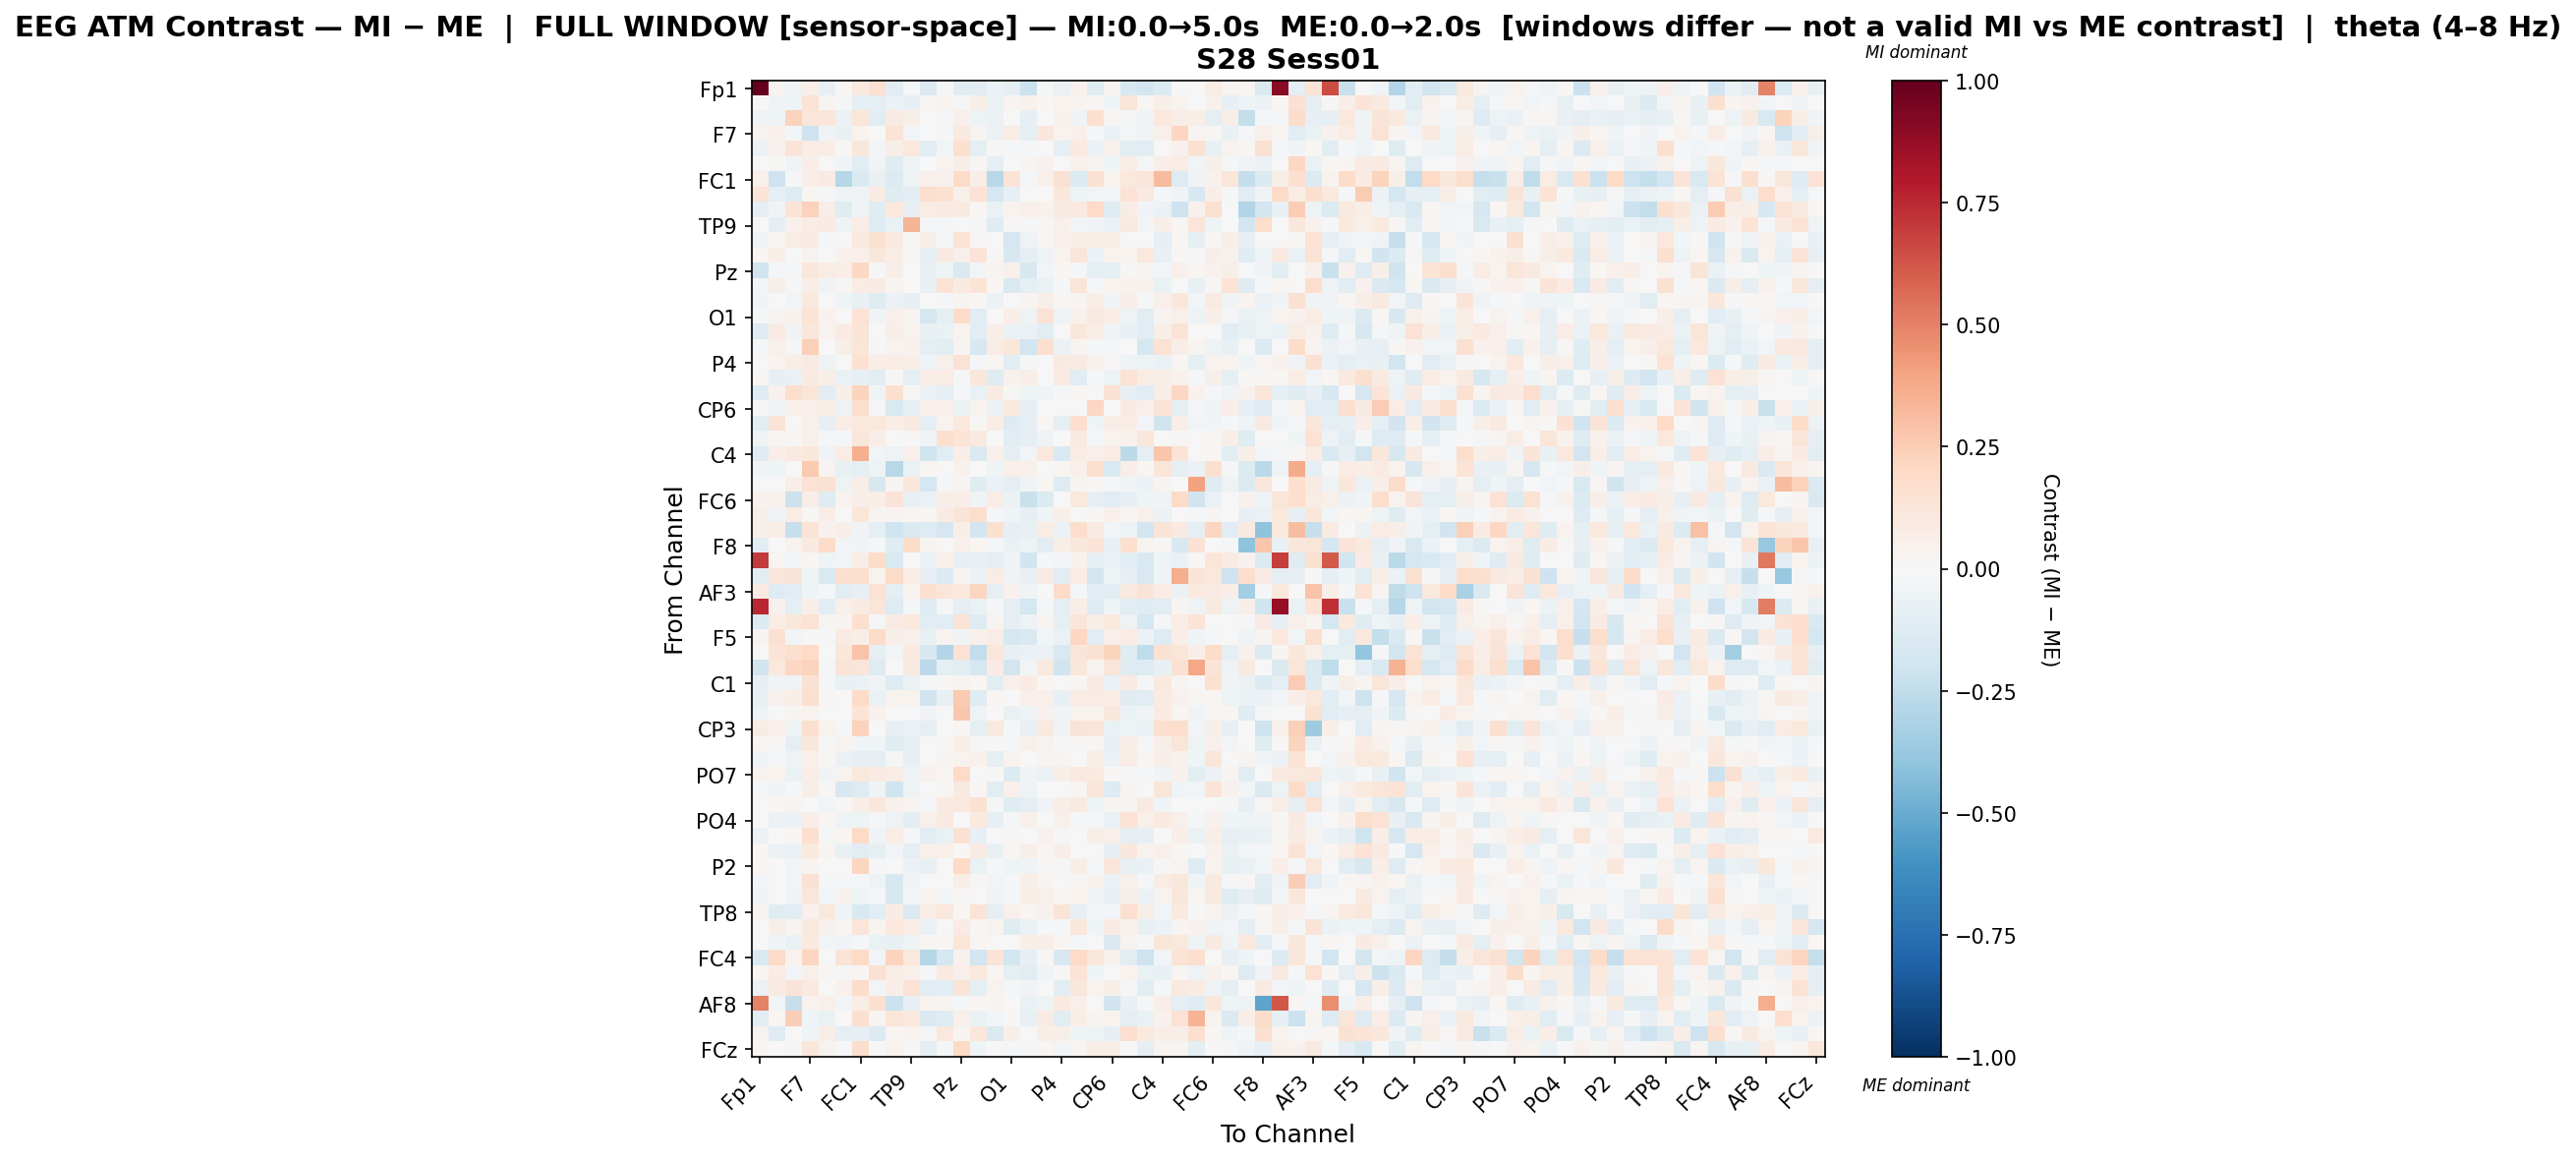

Data behind this chart, as committed beside it:
, Fp1, Fz, F3, F7, FT9, FC5, FC1, C3, T7, TP9, CP5, CP1, Pz, P3, P7, O1, Oz, O2, P4, P8, TP10, CP6, CP2
Fp1, 1.0, 0.02672, -0.05007, 0.05739, -0.08326, 0.01648, 0.0984, 0.1488, -0.1155, -0.01079, -0.135, -0.01458, -0.1243, -0.1121, -0.0569, -0.09399, -0.2163, -0.01089, -0.06936, 0.04488, -0.1247, 0.02432, -0.1636
Fz, 0.003595, -0.03373, -0.04165, 0.1399, 0.02658, -0.01906, -0.08769, -0.09276, -0.05895, -0.08367, 0.02238, 0.03207, -0.01529, 0.06085, -0.06965, 0.02674, 0.04274, 0.02292, 0.03666, 0.0278, 0.01922, -0.04654, 0.1188
F3, -0.03717, -0.04749, 0.2331, 0.1209, 0.1225, -0.05947, 0.1215, -0.1164, 0.0808, 0.0578, 0.004569, -0.01614, 0.05262, -0.04845, -0.06202, 0.005962, -0.08311, 0.00503, 0.05443, -0.03522, 0.1582, 0.02004, -0.009611
F7, 0.03706, 0.05139, -0.02684, -0.2099, -0.03865, -0.07606, 0.03797, -0.006801, 0.1386, -0.02597, -0.001754, -0.008169, 0.1012, 0.02761, -0.05952, 0.07545, -0.09168, 0.1098, 0.0338, 0.05358, -0.01976, -0.06697, -0.009326
FT9, -0.0566, 0.03987, 0.1252, 0.07689, 0.07746, 0.0086, 0.1152, -0.02707, 0.05866, 0.1021, -0.1159, -0.02896, 0.1609, -0.08687, 0.008635, -0.01204, -0.01293, -0.001123, -0.09634, 0.1015, -0.06183, 0.04567, -0.1035
FC5, -0.001394, 0.01245, -0.03643, 0.07025, 0.002156, -0.03469, -0.1171, -0.03508, -0.1204, -0.03309, -0.003301, 0.03321, 0.06144, 0.01462, -0.08596, 0.00682, 0.02449, 0.03933, 0.0, 0.04326, 0.02947, -0.04437, 0.07349
FC1, 0.05118, -0.2101, -0.01541, 0.06299, 0.0835, -0.2838, -0.1425, -0.0746, -0.1342, -0.03392, 0.05243, 0.04063, 0.1886, 0.06525, -0.2739, 0.1341, -0.01196, 0.0497, 0.1544, -0.1332, 0.1505, 0.03212, 0.1045
C3, 0.1386, -0.09497, -0.1269, 0.0196, -0.01355, -0.04594, -0.03543, 0.08161, -0.1242, -0.1025, 0.1795, 0.1532, 0.04773, 0.1467, -0.1656, -0.08097, -0.003277, 0.002926, 0.1131, -0.05465, -0.02416, -0.02905, 0.1467
T7, -0.09089, -0.03497, 0.1336, 0.2279, 0.06511, -0.1236, -0.04382, -0.1229, 0.1061, -0.07931, 0.07609, 0.08287, 0.09321, 0.02096, -0.06705, 0.03425, 0.05263, 0.04113, 0.09028, 0.09733, 0.1904, -0.1179, 0.07359
TP9, -0.005843, -0.08597, 0.04593, 0.07317, 0.08564, -0.03922, 0.07191, -0.1258, -0.06496, 0.3396, -0.01682, -0.01438, -0.0002645, -0.02311, -0.1222, 0.01258, -0.01007, 0.01239, 0.0508, -0.02374, -0.03629, -0.05869, 0.0973
CP5, -0.04719, 0.02016, 0.07337, 0.08051, -0.01184, -0.003762, 0.09417, 0.1538, 0.09212, 0.01122, 0.05663, -0.01166, 0.1405, 0.01502, 0.0, -0.167, -0.05433, 0.02126, 0.05267, 0.06379, 0.05586, 0.07029, 0.003199
CP1, 0.02053, 0.05512, -0.0078, 0.03224, -0.007374, 0.03916, 0.04828, 0.1171, 0.07106, 0.00801, -0.08758, 0.08741, 0.04886, 0.1398, 0.008933, -0.1573, -0.08638, -0.05427, 0.03824, 0.1178, -0.05491, 0.03607, 0.03688
Pz, -0.1965, -0.0142, -0.008813, 0.1123, 0.07161, 0.06436, 0.2039, -0.01374, 0.06143, 0.003681, -0.07258, -0.04238, -0.142, -0.03124, 0.0246, 0.04734, -0.1576, -0.02989, 0.02001, -0.01052, -0.08599, -0.09413, 0.008577
P3, -0.03013, 0.06038, -0.01328, 0.0687, -0.03797, 0.01401, 0.07152, 0.08507, 0.02486, -0.002122, -0.07377, 0.1407, 0.08837, 0.1376, 0.01738, -0.1518, -0.09963, -0.06633, -0.0212, 0.1177, -0.007917, 0.03397, 0.03992
P7, -0.04586, -0.006083, -0.02919, 0.09492, 0.006583, -0.04589, -0.07772, -0.1173, -0.0584, -0.08557, 0.0, -0.01141, 0.02491, 0.01384, -0.06204, 0.001255, 0.02694, 0.05478, 0.0213, 0.02525, 0.06389, -0.03313, 0.07015
O1, -0.008124, 0.02644, 0.04611, 0.1347, 0.04537, 0.007041, 0.1432, -0.04071, 0.04694, 0.0291, -0.1774, -0.0957, 0.1936, -0.1017, 0.002332, 0.06952, -0.05212, 0.1447, -0.05068, 0.04231, 0.09145, 0.07457, -0.05054
Oz, -0.125, 0.08212, -0.03341, 0.1155, 0.03346, 0.08337, 0.1303, -0.006087, 0.06775, 0.03864, -0.07302, -0.06689, 0.03191, -0.1143, 0.06401, -0.07022, -0.06787, -0.1117, -0.004131, 0.1116, 0.06308, -0.03839, -0.07145
O2, -0.0161, 0.04752, -0.0161, 0.2377, -0.006586, 0.06087, 0.1222, -0.01146, 0.03368, 0.0393, -0.08928, -0.1109, 0.02578, -0.1585, 0.07701, 0.1129, -0.1947, 0.1716, -0.06199, 0.02804, -0.01401, -0.02144, 0.002265
P4, -0.004548, 0.03869, 0.06535, 0.0836, -0.05313, 0.0, 0.1493, 0.06252, 0.07333, 0.05627, -0.04595, 0.05224, 0.1424, -0.02299, 0.02242, -0.106, -0.01602, 0.001652, 0.09066, 0.07847, 0.0426, 0.01513, -0.05461
P8, 0.008376, -0.07989, -0.0665, 0.0928, 0.05821, -0.06869, -0.08173, -0.1105, 0.008815, -0.08756, 0.06454, 0.07797, -0.02198, 0.1132, -0.1203, 0.04387, 0.06408, -0.00229, 0.07837, -0.111, -0.01154, -0.04844, 0.1464
TP10, -0.1305, 0.04088, 0.1788, 0.1195, -0.1135, 0.05686, 0.2209, -0.03373, 0.1605, 0.01552, -0.06165, -0.09331, -0.01979, -0.06655, 0.07978, 0.01158, -0.03985, -0.03127, -0.01743, 0.02119, -0.00662, 0.1414, -0.08005
CP6, 0.008946, -0.04804, 0.04986, 0.05399, 0.0599, -0.04929, 0.1722, -0.01639, -0.1559, -0.09105, 0.05361, 0.05335, -0.06746, 0.03561, -0.05987, 0.1024, -0.09344, -0.00559, -0.00639, -0.003958, 0.2069, 0.0018, 0.08341
CP2, -0.102, 0.1296, 0.000205, 0.05032, -0.08164, 0.0734, 0.1039, 0.1049, 0.06409, 0.09311, -0.09444, 0.03155, 0.1017, 0.0156, 0.0777, -0.1302, -0.09174, 0.01829, -0.0895, 0.1687, -0.0411, 0.0592, 0.07262
Cz, -0.05459, 0.02176, 0.008089, 0.04738, -0.01693, -0.00889, 0.1158, 0.06955, 0.000585, 0.007973, -0.03264, 0.1596, 0.1353, 0.09886, -0.00539, -0.1058, -0.08831, -0.05217, 0.006574, 0.08851, -0.01979, 0.03778, 0.04527
C4, -0.1255, 0.06905, 0.09233, 0.116, -0.03362, 0.07255, 0.3571, -0.03121, -0.04937, 0.04797, -0.2011, -0.1028, 0.06837, -0.1444, 0.05296, -0.09246, -0.02625, 0.1084, -0.1562, 0.07532, 0.05142, 0.0777, -0.2619
T8, -0.0361, -0.04181, 0.003827, 0.258, 0.02864, -0.07422, -0.09965, -0.05047, -0.2751, -0.0677, 0.01795, -0.004287, 0.03907, -0.007691, -0.0457, 0.05074, 0.05283, 0.005113, 0.02293, 0.04909, 0.1603, -0.1532, 0.06951
FT10, 0.00445, 0.0002896, 0.06296, 0.1421, 0.1513, -0.0505, 0.06577, -0.1612, 0.03081, 0.1163, -0.1744, -0.02284, 0.02928, -0.121, -0.06186, -0.09454, -0.03131, 0.02108, -0.1322, 0.03033, 0.01259, -0.01857, -0.03715
FC6, 0.04237, 0.04551, -0.2178, 0.06963, -0.1195, 0.03724, 0.06392, 0.06461, 0.126, -0.07655, -0.06527, 0.06549, 0.06666, -0.03432, 0.07063, -0.06007, -0.219, -0.1338, -0.007675, 0.1068, -0.0803, -0.114, -0.08003
FC2, 0.05716, -0.03248, 0.07617, 0.01047, 0.06691, 0.004787, 0.1176, 0.03019, 0.0269, 0.02032, 0.01594, 0.08254, 0.1289, 0.1773, -0.01067, -0.04367, -0.08239, -0.03586, 0.05686, -0.001329, 0.01244, 0.051, 0.01565
F4, 0.05587, 0.06595, -0.2324, 0.1349, 0.04277, 0.06119, -0.03175, -0.09425, -0.1979, -0.1465, -0.1273, -0.1707, 0.0616, -0.1812, 0.1619, -0.08248, -0.07401, 0.07259, -0.05865, 0.178, 0.07924, -0.02438, -0.05397
F8, -0.1029, 0.00764, 0.03182, 0.09218, 0.1909, -0.02748, -0.03755, -0.01202, -0.1176, 0.1869, 0.02834, 0.002804, 0.04785, 0.01974, -0.01991, -0.06427, -0.05007, -0.1034, 0.06237, 0.1145, 0.1317, -0.07428, 0.1609
Fp2, 0.6971, 0.02196, -0.02746, 0.01913, -0.04543, -0.02902, 0.07194, 0.1847, -0.1523, -0.006466, -0.06151, 0.05361, -0.08559, -0.07257, -0.0968, -0.04474, -0.1894, -0.01989, -0.02773, 0.04169, -0.08612, -0.06137, -0.1103
AF7, -0.1016, 0.1094, 0.1278, -0.04649, -0.149, 0.1614, 0.1712, 0.03407, 0.1881, 0.07747, -0.07934, -0.1364, 0.02384, -0.05981, 0.07731, -0.03582, -0.07417, 0.07829, -0.1068, 0.07507, -0.1841, -0.04603, -0.08262
AF3, 0.07982, -0.1325, -0.1071, -0.04398, -0.0138, -0.1025, -0.08502, 0.1446, -0.08615, 0.03449, 0.1606, 0.1177, 0.108, 0.2152, -0.08834, 0.0453, -0.04029, -0.005411, 0.1937, -0.0185, -0.1043, -0.1026, 0.1002
AFz, 0.7545, 0.04521, -0.09685, 0.06213, -0.106, 0.05322, 0.0833, 0.1205, -0.1273, -0.01436, -0.1271, -0.01826, -0.09019, -0.06902, -0.01452, -0.1015, -0.1773, -0.01804, -0.09236, 0.06729, -0.1261, -0.0453, -0.1158
F1, -0.1372, 0.07247, 0.1096, 0.1476, 0.02376, 0.0292, 0.1697, -0.01599, 0.08341, 0.1069, -0.1116, -0.1024, 0.1293, -0.1265, 0.0242, -0.09774, -0.04995, 0.02417, -0.09262, 0.1183, 0.06095, 0.1069, -0.05098
F5, 0.02911, 0.1544, -0.02824, 0.01205, -0.01412, 0.08257, 0.07015, 0.1906, 0.0568, 0.04979, -0.07291, 0.03548, -0.03489, 0.05089, 0.07419, -0.1737, -0.1486, -0.02864, -0.06445, 0.2105, -0.102, 0.05133, 0.07218
FT7, -0.004266, 0.1262, 0.1608, 0.2002, -0.006067, 0.1147, 0.2868, -0.09574, -0.02771, 0.1002, -0.1571, -0.291, 0.1426, -0.249, 0.111, -0.07144, -0.06355, -0.06219, -0.1503, 0.1243, 0.1503, 0.2229, -0.1194
FC3, -0.2006, 0.1029, 0.2059, 0.2234, -0.02022, 0.131, 0.1187, -0.131, -0.001219, 0.09021, -0.2646, -0.09067, -0.1079, -0.1737, 0.08416, -0.1809, -0.02398, 0.09626, -0.2026, 0.1115, 0.02485, 0.1245, -0.1294
C1, -0.07891, -0.03783, -0.03646, 0.1546, -0.016, -0.07154, -0.06935, -0.03769, -0.1295, -0.06196, -0.01341, 0.01226, 0.03158, 0.02219, -0.1087, 0.05165, 0.08146, 0.0234, 0.0, 0.01786, 0.08009, -0.06893, 0.08253
C5, -0.0752, 0.0419, 0.0636, 0.1586, 0.01255, 0.0007213, 0.1985, -0.07017, 0.03215, 0.03491, -0.1951, -0.07705, 0.2606, -0.1231, 0.01592, 0.002078, 0.04902, 0.04737, -0.07889, 0.07729, 0.07393, 0.07438, -0.123
TP7, -0.05042, 0.003451, 0.02554, 0.03448, 0.006722, 0.0006902, 0.1381, 0.04471, -0.003249, 0.004191, -0.03854, -0.0008951, 0.2662, -0.05061, 0.0, -0.06275, -0.03926, 0.04621, -0.03282, 0.03473, 0.03814, 0.1135, -0.06335
CP3, 0.07487, 0.05172, -0.04413, 0.1635, 0.03186, -0.01624, 0.2308, -0.001189, -0.08281, -0.05537, -0.09207, -0.005148, 0.01667, -0.09122, 0.09603, -0.02126, -0.07098, 0.09533, -0.03819, 0.1256, 0.1191, -0.06456, -0.04422
P1, 0.0225, 0.01228, -0.08726, 0.1168, -0.007898, 0.03736, -0.03086, -0.04421, -0.1178, -0.09484, -0.001415, 0.01619, 0.06404, 0.01547, -0.002619, -0.0118, 0.04924, 0.03327, 0.0, 0.01539, 0.02082, -0.07139, 0.06624
P5, -0.03812, -0.01739, -0.05078, 0.0508, 0.01027, -0.06468, -0.08401, -0.09383, -0.02196, -0.08483, 0.0, 0.02404, 0.03361, 0.04144, -0.09474, 0.03267, -0.002784, 0.02591, 0.03023, 0.002836, 0.06225, -0.05756, 0.0761
PO7, 0.0341, 0.03228, -0.06706, 0.06868, -0.03742, 0.03873, 0.107, 0.08084, 0.07776, -0.05189, 0.04166, 0.01911, 0.1981, 0.004039, 0.01441, -0.1387, -0.03434, -0.0679, 0.05997, 0.09779, 0.09518, 0.009076, -0.02088
PO3, -0.02142, -0.03771, -0.02227, 0.05497, 0.01311, -0.1572, -0.1291, -0.04039, -0.1982, -0.05464, -0.004576, 0.01502, 0.08764, 0.01298, -0.1156, 0.04921, -0.05156, 0.007229, 0.0, 0.01797, 0.1221, -0.1276, 0.03094
POz, 0.006755, 0.02074, 0.02465, -0.004161, -0.0294, 0.008629, 0.06895, 0.1139, 0.04289, 0.02753, -0.009488, 0.08901, 0.1049, 0.1501, -0.01372, -0.1199, -0.09088, -0.03262, 0.06942, 0.09052, -0.05386, 0.02802, 0.03035
PO4, -0.007727, -0.06042, -0.05995, 0.06947, 0.01745, -0.04966, -0.04875, -0.01055, -0.05009, -0.1077, 0.0475, 0.09293, -0.001813, 0.09845, -0.08083, -0.008841, 0.04733, -0.001366, 0.05328, -0.01873, -0.01621, -0.06963, 0.1449
PO8, -0.06014, 0.00295, 0.01845, 0.1645, -0.01906, 0.01728, 0.1984, -0.04356, 0.07353, -0.01883, -0.1161, -0.06429, 0.1488, -0.07827, 0.006742, 0.01477, -0.006521, 0.04397, -0.02097, 0.0, 0.06123, 0.04762, -0.08883
P6, 0.01662, -0.05927, -0.06253, 0.09757, 0.02959, -0.0745, -0.1063, -0.09323, -0.02685, -0.0896, 0.04724, 0.04973, 0.009656, 0.07981, -0.07588, 0.02287, 0.05747, 0.02229, 0.06362, 0.007272, -0.005799, -0.08369, 0.1157
P2, 0.02127, 0.003003, -0.03017, 0.03029, -0.003295, 0.003426, 0.2115, -0.01472, 0.0002938, -0.06187, -0.07728, -0.00487, 0.202, -0.06315, -0.01887, -0.0462, -0.04397, 0.01154, -0.02247, 0.05924, -0.01188, 0.1172, -0.07551
CPz, -0.02919, -0.0001822, -0.03099, 0.15, -0.01333, -0.01706, -0.01463, -0.05158, -0.1618, -0.0361, -0.003603, -0.002111, 0.06365, 0.01501, -0.03061, -0.01845, 0.05805, 0.02575, 0.0, 0.01562, 0.04496, -0.05741, 0.05237
CP4, -0.0334, 0.005116, -0.04131, 0.1098, -0.03097, 0.04554, -0.04071, -0.01126, -0.1638, -0.02554, 0.03781, -0.02484, 0.01208, -0.003107, -0.03587, -0.008422, 0.06939, 0.05073, 0.01874, 0.03247, -0.03838, -0.07501, 0.06041
TP8, 0.03177, -0.1216, -0.1074, 0.0402, 0.1093, -0.04083, -0.1497, -0.1142, 0.07206, -0.1458, 0.0753, 0.108, 0.01702, 0.1337, -0.09322, 0.04938, 0.02076, 0.03971, 0.1324, -0.0826, -0.02654, -0.02449, 0.1652
C6, -0.003779, 0.05797, 0.02806, 0.09966, 0.04572, 0.01286, 0.1201, 0.02403, 0.102, 0.07679, -0.06635, -0.004439, 0.08421, 0.01213, 0.03438, -0.123, -0.06736, -0.02293, -0.01796, 0.1139, -0.0417, 0.08238, 0.04592
C2, -0.003169, -0.04269, -0.06691, 0.09662, -0.02865, -0.0352, -0.02288, -0.06832, -0.07514, -0.04556, 0.01615, 0.01565, 0.1201, 0.02036, 0.004516, 0.000725, 0.05764, 0.06652, 0.01782, -0.01249, 0.001193, -0.1444, 0.03198
FC4, -0.1517, 0.1929, 0.032, 0.2114, -0.001645, 0.1296, 0.2024, -0.02733, 0.2193, 0.1056, -0.2816, -0.174, 0.04544, -0.1884, 0.1265, -0.1837, -0.08032, 0.01489, -0.1639, 0.1917, 0.1129, 0.0443, -0.1162
FT8, 0.02164, 0.07136, -0.0312, 0.04747, 0.02098, -0.01104, 0.01621, 0.1527, 0.07765, 0.0519, -0.02186, 0.09547, 0.05208, 0.1076, 0.01987, -0.09414, -0.1056, -0.04422, 0.007895, 0.1345, -0.04283, -0.0007175, 0.03728
F6, -0.06225, 0.07972, 0.1293, 0.0964, -0.003391, 0.04103, 0.1817, -0.03105, 0.06698, 0.1426, -0.1052, -0.1142, 0.1283, -0.09927, 0.0352, -0.02028, -0.03385, 0.005198, -0.107, 0.1143, 0.03576, 0.05696, -0.0165
... 4 more rows
